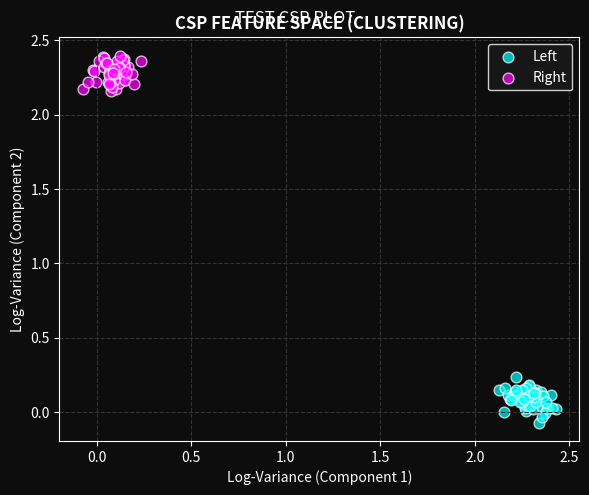
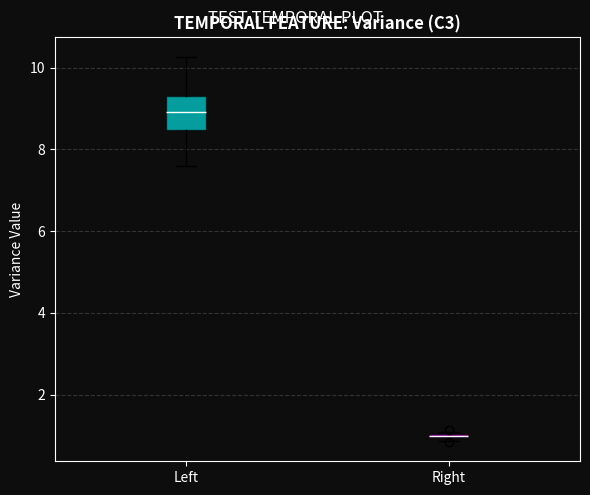

Generate these figures, in order, with matplotlib:
"""
csp_scratch.py

Purpose:
    - Implement Common Spatial Pattern (CSP) algorithm from scratch.
    - Implement Temporal Feature Extraction (Mean, Var, Skew, Kurtosis).
    - Provide COMPLETE VISUALIZATION tools (Scatter Plots & Box Plots).
    - Allow users to visually inspect feature separability before Machine Learning.

Dependencies:
    - numpy
    - matplotlib
    - scipy (for skewness and kurtosis calculation)
"""

import numpy as np
import matplotlib.pyplot as plt
from scipy.stats import skew, kurtosis

# =========================================================
# 1. Context & Description Helper (MISSING FUNCTION FIXED)
# =========================================================
def get_csp_description():
    """
    Returns a descriptive string explaining the CSP algorithm.
    
    Returns:
        str: Educational text about Spatial Filtering and Variance.
    """
    description = (
        "--- FEATURE EXTRACTION: COMMON SPATIAL PATTERN (CSP) ---\n\n"
        "1. OBJECTIVE:\n"
        "   To design spatial filters (W) that transform the EEG signals into a new space\n"
        "   where the variance (power) is optimal for discriminating between two classes.\n\n"
        "2. THE LOGIC (Variance Discrimination):\n"
        "   - During Motor Imagery, ERD (Desynchronization) occurs.\n"
        "   - ERD = Drop in Power = Change in Variance.\n"
        "   - CSP finds a projection matrix 'W' such that:\n"
        "     * Signal projected to Component 1 has MAX variance for Class 1 (Left Hand)\n"
        "       and MIN variance for Class 2 (Right Hand).\n"
        "     * Signal projected to Component Last has MIN variance for Class 1\n"
        "       and MAX variance for Class 2.\n\n"
        "3. MATHEMATICAL STEPS:\n"
        "   a. Calculate Covariance Matrix (R) for each trial.\n"
        "   b. Average Covariances for Class 1 (R1) and Class 2 (R2).\n"
        "   c. Solve Generalized Eigenvalue Problem: R1 * w = lambda * R2 * w.\n"
        "   d. The resulting eigenvectors (w) are the Spatial Filters.\n\n"
        "4. OUTPUT FEATURE:\n"
        "   - We do not use the raw projected signal as a feature.\n"
        "   - We calculate the Log-Variance of the projected signal: f = log(var(Z)).\n"
        "   - This small vector (e.g., 2 values) is fed into the Machine Learning classifier.\n"
    )
    return description

# =========================================================
# 2. CSP Implementation (Spatial Features)
# =========================================================
class CSP_Scratch:
    """
    Common Spatial Pattern (CSP) algorithm.
    Extracts spatial features that maximize variance discrimination.
    """
    def __init__(self, n_components=2):
        self.n_components = n_components
        self.filters_ = None   # Matrix W
        self.patterns_ = None  # Matrix A (Inverse W)

    def fit(self, X, y):
        """
        Computes the CSP filters based on training data.
        X: (n_trials, n_channels, n_samples)
        y: (n_trials,)
        """
        classes = np.unique(y)
        if len(classes) != 2:
            raise ValueError(f"CSP requires exactly 2 classes. Found: {len(classes)}")
            
        X_class1 = X[y == classes[0]]
        X_class2 = X[y == classes[1]]
        
        # 1. Compute Average Covariance Matrices
        C1 = self._compute_avg_covariance(X_class1)
        C2 = self._compute_avg_covariance(X_class2)
        
        # 2. Composite Covariance
        C_sum = C1 + C2
        
        # 3. Eigen Decomposition for Whitening
        evals, evecs = np.linalg.eigh(C_sum)
        
        # Sort descending
        idx = np.argsort(evals)[::-1]
        evals, evecs = evals[idx], evecs[:, idx]
        
        # 4. Whitening Matrix P
        P = np.dot(np.diag(1.0 / np.sqrt(evals + 1e-10)), evecs.T)
        
        # 5. Transform Covariances
        S1 = np.dot(P, np.dot(C1, P.T))
        
        # 6. Generalized Eigen Decomposition
        b_evals, B = np.linalg.eigh(S1)
        idx = np.argsort(b_evals)[::-1]
        B = B[:, idx]
        
        # 7. Projection Matrix (W)
        self.filters_ = np.dot(B.T, P)
        
        # 8. Spatial Patterns (A) for Topography
        self.patterns_ = np.linalg.pinv(self.filters_)
        
        return self

    def transform(self, X):
        """
        Extracts Log-Variance features.
        Returns: (n_trials, n_components)
        """
        if self.filters_ is None:
            raise RuntimeError("CSP not fitted. Run fit() first.")
            
        n_trials = X.shape[0]
        n_filters = self.filters_.shape[0]
        
        # Select first m and last m filters
        pick_idx = [i for i in range(self.n_components // 2)] + \
                   [n_filters - 1 - i for i in range(self.n_components // 2)]
                   
        W_selected = self.filters_[pick_idx, :]
        features = np.zeros((n_trials, len(pick_idx)))
        
        for i in range(n_trials):
            # Project: Z = W * X
            Z = np.dot(W_selected, X[i])
            # Variance
            var_Z = np.var(Z, axis=1)
            # Log-Transform
            features[i, :] = np.log(var_Z + 1e-10)
            
        return features

    def _compute_avg_covariance(self, X_epochs):
        n_trials, n_channels, n_samples = X_epochs.shape
        cov_sum = np.zeros((n_channels, n_channels))
        for i in range(n_trials):
            epoch = X_epochs[i]
            epoch = epoch - np.mean(epoch, axis=1, keepdims=True)
            cov = np.dot(epoch, epoch.T)
            cov = cov / np.trace(cov)
            cov_sum += cov
        return cov_sum / n_trials

    # --- NEW: VISUALIZATION METHOD ---
    def plot_feature_scatter(self, features, labels, class_names=['Left', 'Right']):
        """
        Generates a 2D Scatter Plot of the extracted CSP features.
        This visualizes how well the classes are separated.
        """
        if features.shape[1] < 2:
            print("[WARN] Need at least 2 CSP components for scatter plot.")
            return None

        fig, ax = plt.subplots(figsize=(6, 5))
        
        # Styling for Dark Theme
        fig.patch.set_facecolor('#0d0d0d')
        ax.set_facecolor('#0d0d0d')
        
        # Plot Class 0
        ax.scatter(features[labels==0, 0], features[labels==0, 1], 
                   color='cyan', label=class_names[0], alpha=0.7, edgecolors='white', s=60)
        
        # Plot Class 1
        ax.scatter(features[labels==1, 0], features[labels==1, 1], 
                   color='magenta', label=class_names[1], alpha=0.7, edgecolors='white', s=60)
        
        ax.set_title("CSP FEATURE SPACE (CLUSTERING)", color='white', fontweight='bold')
        ax.set_xlabel("Log-Variance (Component 1)", color='white')
        ax.set_ylabel("Log-Variance (Component 2)", color='white')
        
        ax.tick_params(colors='white')
        for spine in ax.spines.values():
            spine.set_color('white')
            
        ax.legend(facecolor='#1a1a1a', edgecolor='white', labelcolor='white')
        ax.grid(True, color='#333', linestyle='--')
        
        fig.tight_layout()
        return fig

# =========================================================
# 3. Temporal Feature Extraction (Statistical Features)
# =========================================================
class TemporalFeatureExtractor:
    """
    Extracts statistical time-domain features from raw EEG signals.
    Metrics: Mean, Variance, Skewness, Kurtosis.
    """
    def __init__(self):
        self.feature_names = ['Variance', 'Skewness', 'Kurtosis']

    def transform(self, X):
        """
        Extracts temporal features from X.
        Args:
            X: (n_trials, n_channels, n_samples)
        Returns:
            features: (n_trials, n_channels * 3) -> Flattened feature vector
        """
        n_trials, n_channels, n_samples = X.shape
        
        # Initialize output matrix
        # We extract 3 metrics per channel
        features = np.zeros((n_trials, n_channels * len(self.feature_names)))
        
        for i in range(n_trials):
            trial_feats = []
            for c in range(n_channels):
                signal = X[i, c, :]
                
                # 1. Variance (Energy)
                # We skip Mean because EEG is usually bandpass filtered to 0 mean.
                var_val = np.var(signal)
                
                # 2. Skewness (Asymmetry of distribution)
                skew_val = skew(signal)
                
                # 3. Kurtosis (Tail heaviness / Peakiness)
                kurt_val = kurtosis(signal)
                
                trial_feats.extend([var_val, skew_val, kurt_val])
                
            features[i, :] = np.array(trial_feats)
            
        return features

    # --- NEW: VISUALIZATION METHOD ---
    def plot_feature_boxplot(self, features, labels, channel_idx=0, metric_idx=0, 
                             class_names=['Left', 'Right'], ch_name="C3", metric_name="Variance"):
        """
        Generates a Box Plot to visualize statistical differences between classes.
        Useful to see if a simple temporal feature can discriminate classes.
        """
        # Calculate column index in the flattened feature matrix
        # Structure: [Ch1_Var, Ch1_Skew, Ch1_Kurt, Ch2_Var...]
        col_idx = (channel_idx * 3) + metric_idx
        
        data_c0 = features[labels==0, col_idx]
        data_c1 = features[labels==1, col_idx]
        
        fig, ax = plt.subplots(figsize=(6, 5))
        
        # Dark Theme Styling
        fig.patch.set_facecolor('#0d0d0d')
        ax.set_facecolor('#0d0d0d')
        
        # Create Boxplot
        box = ax.boxplot([data_c0, data_c1], labels=class_names, patch_artist=True,
                         medianprops=dict(color="white"))
        
        # Color the boxes
        colors = ['cyan', 'magenta']
        for patch, color in zip(box['boxes'], colors):
            patch.set_facecolor(color)
            patch.set_alpha(0.6)
            
        ax.set_title(f"TEMPORAL FEATURE: {metric_name} ({ch_name})", color='white', fontweight='bold')
        ax.set_ylabel(f"{metric_name} Value", color='white')
        
        ax.tick_params(colors='white')
        for spine in ax.spines.values():
            spine.set_color('white')
            
        ax.grid(True, color='#333', axis='y', linestyle='--')
        
        fig.tight_layout()
        return fig

# =========================================================
# Standalone Test
# =========================================================
if __name__ == "__main__":
    print(">> RUNNING STANDALONE TEST: csp_scratch.py")
    
    # 1. Generate Synthetic Data
    n_trials = 100
    n_ch = 3
    n_samp = 500
    X = np.random.randn(n_trials, n_ch, n_samp)
    y = np.array([0]*50 + [1]*50)
    
    # Inject differences
    # Class 0: High Variance Ch0
    X[0:50, 0, :] *= 3.0
    # Class 1: High Variance Ch2
    X[50:, 2, :] *= 3.0
    
    # 2. Test CSP
    print("\n[TEST] CSP Training & Visualization...")
    csp = CSP_Scratch(n_components=2)
    csp.fit(X, y)
    csp_feats = csp.transform(X)
    print(f"CSP Features: {csp_feats.shape}")
    
    # Generate Scatter Plot
    fig1 = csp.plot_feature_scatter(csp_feats, y)
    if fig1:
        fig1.suptitle("TEST CSP PLOT", color='white', y=0.98)
    
    # 3. Test Temporal Extraction
    print("\n[TEST] Temporal Extraction & Visualization...")
    temp_extractor = TemporalFeatureExtractor()
    temp_feats = temp_extractor.transform(X)
    print(f"Temporal Features: {temp_feats.shape}")
    
    # Generate Box Plot (Variance of Ch0)
    fig2 = temp_extractor.plot_feature_boxplot(temp_feats, y, channel_idx=0, metric_idx=0, 
                                               ch_name="C3", metric_name="Variance")
    if fig2:
        fig2.suptitle("TEST TEMPORAL PLOT", color='white', y=0.98)
    
    plt.show()
    print(">> TEST COMPLETE.")